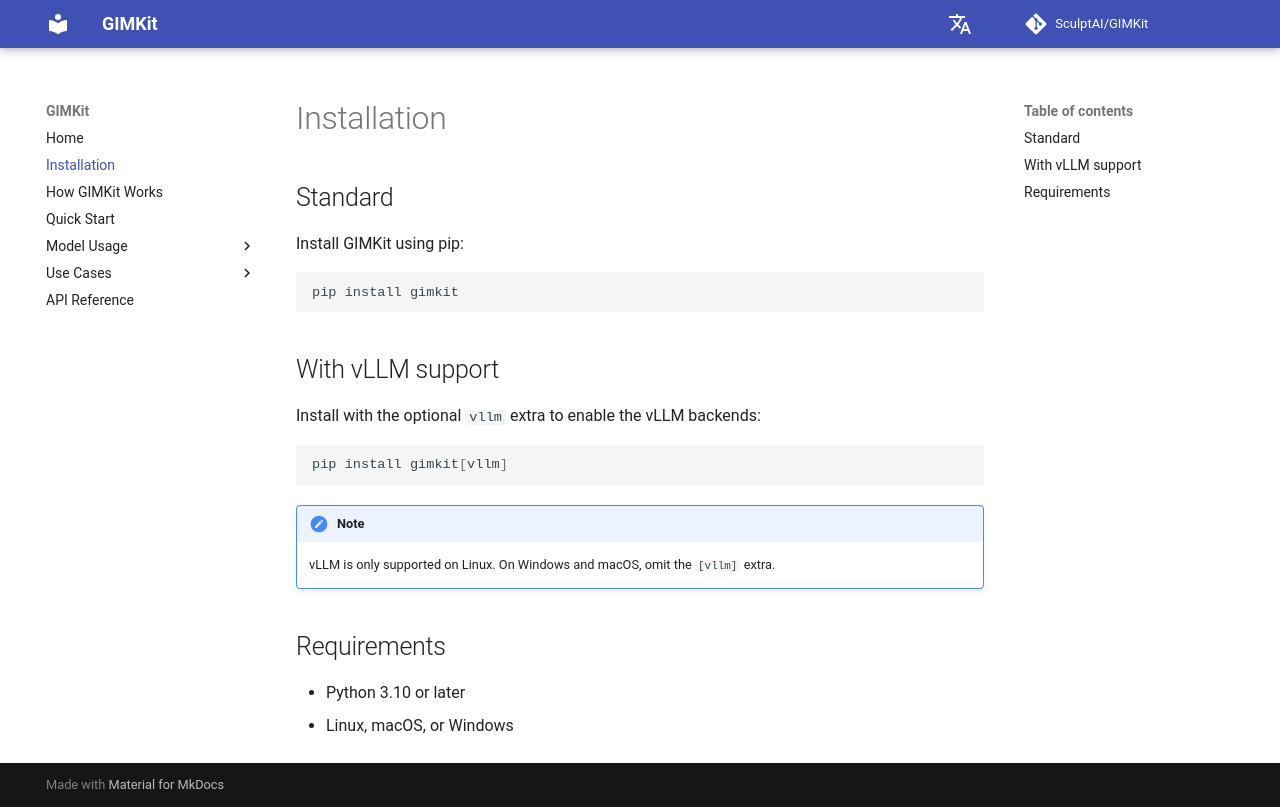

repository: SculptAI/GIMKit · page: installation/index.html · generator: mkdocs

# Installation

## Standard

Install GIMKit using pip:

```bash
pip install gimkit
```

## With vLLM support

Install with the optional `vllm` extra to enable the vLLM backends:

```bash
pip install gimkit[vllm]
```

!!! note
    vLLM is only supported on Linux. On Windows and macOS, omit the `[vllm]` extra.

## Requirements

- Python 3.10 or later
- Linux, macOS, or Windows
